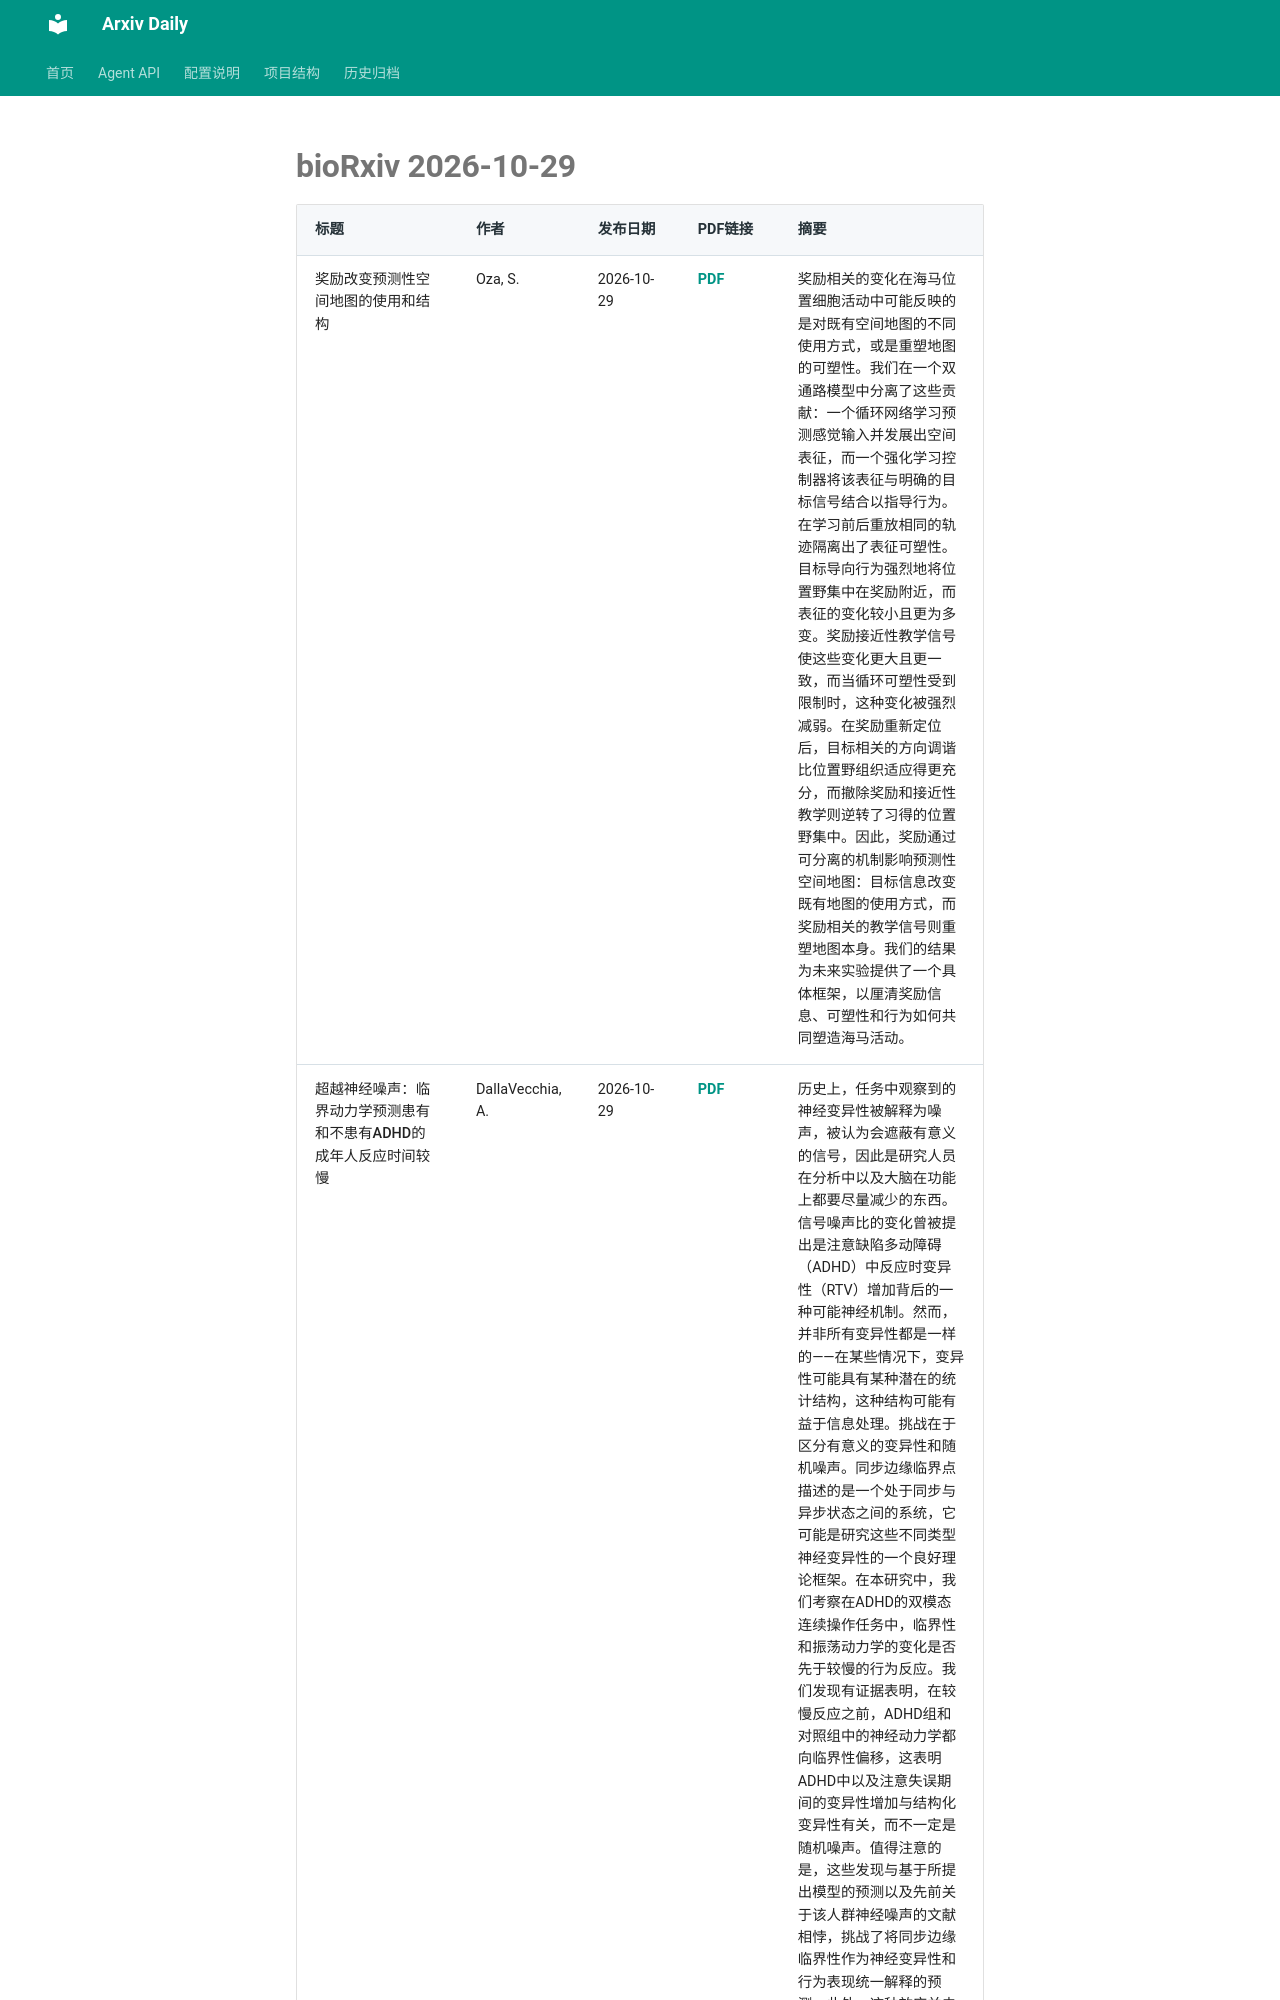

repository: Lcollection/Arxiv_Daily · page: daily-papers/2026-10-29-biorxiv/index.html · generator: mkdocs

# bioRxiv 2026-10-29

| 标题 | 作者 | 发布日期 | PDF链接 | 摘要 |
|------|------|----------|--------|------|
| 奖励改变预测性空间地图的使用和结构 | Oza, S. | 2026-10-29 | [PDF](https://www.biorxiv.org/content/10.64898/2026.10.28.762439v1.full.pdf) | 奖励相关的变化在海马位置细胞活动中可能反映的是对既有空间地图的不同使用方式，或是重塑地图的可塑性。我们在一个双通路模型中分离了这些贡献：一个循环网络学习预测感觉输入并发展出空间表征，而一个强化学习控制器将该表征与明确的目标信号结合以指导行为。在学习前后重放相同的轨迹隔离出了表征可塑性。目标导向行为强烈地将位置野集中在奖励附近，而表征的变化较小且更为多变。奖励接近性教学信号使这些变化更大且更一致，而当循环可塑性受到限制时，这种变化被强烈减弱。在奖励重新定位后，目标相关的方向调谐比位置野组织适应得更充分，而撤除奖励和接近性教学则逆转了习得的位置野集中。因此，奖励通过可分离的机制影响预测性空间地图：目标信息改变既有地图的使用方式，而奖励相关的教学信号则重塑地图本身。我们的结果为未来实验提供了一个具体框架，以厘清奖励信息、可塑性和行为如何共同塑造海马活动。 |
| 超越神经噪声：临界动力学预测患有和不患有ADHD的成年人反应时间较慢 | DallaVecchia, A. | 2026-10-29 | [PDF](https://www.biorxiv.org/content/10.64898/2026.03.13.711705v1.full.pdf) | 历史上，任务中观察到的神经变异性被解释为噪声，被认为会遮蔽有意义的信号，因此是研究人员在分析中以及大脑在功能上都要尽量减少的东西。信号噪声比的变化曾被提出是注意缺陷多动障碍（ADHD）中反应时变异性（RTV）增加背后的一种可能神经机制。然而，并非所有变异性都是一样的——在某些情况下，变异性可能具有某种潜在的统计结构，这种结构可能有益于信息处理。挑战在于区分有意义的变异性和随机噪声。同步边缘临界点描述的是一个处于同步与异步状态之间的系统，它可能是研究这些不同类型神经变异性的一个良好理论框架。在本研究中，我们考察在ADHD的双模态连续操作任务中，临界性和振荡动力学的变化是否先于较慢的行为反应。我们发现有证据表明，在较慢反应之前，ADHD组和对照组中的神经动力学都向临界性偏移，这表明ADHD中以及注意失误期间的变异性增加与结构化变异性有关，而不一定是随机噪声。值得注意的是，这些发现与基于所提出模型的预测以及先前关于该人群神经噪声的文献相悖，挑战了将同步边缘临界性作为神经变异性和行为表现统一解释的预测。此外，这种效应并未在受试者间水平上出现，凸显了依赖受试者间相关性来推断神经机制的局限性。 |
| 自由活动动物的多区域双光子
